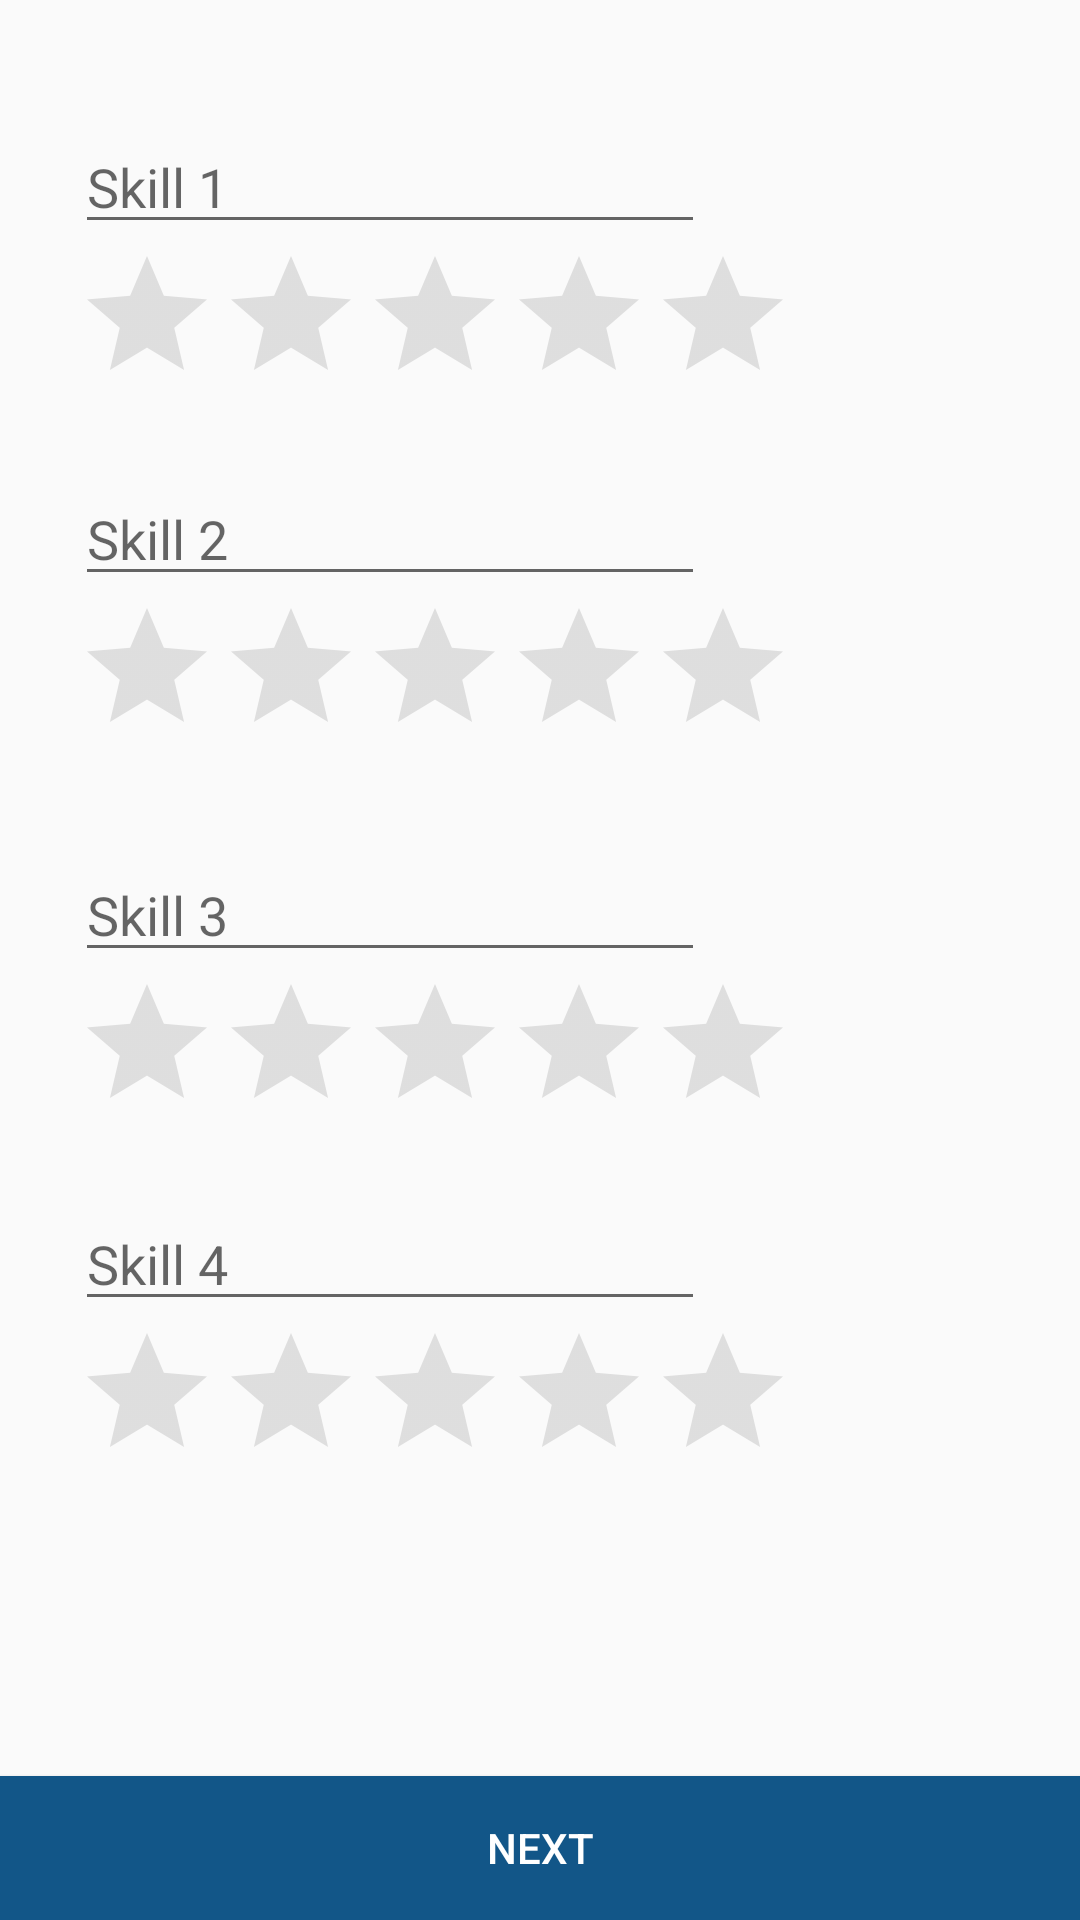

Here is an Android app screen rendered from its layout file. Give the layout XML and the strings, colors and styles it references.
<!-- AndroidManifest.xml: application theme MyMaterialTheme -->
<!-- res/layout/skill_fragment.xml -->
<?xml version="1.0" encoding="utf-8"?>
<ScrollView xmlns:android="http://schemas.android.com/apk/res/android"
    android:id="@+id/scrollView"
    android:layout_width="match_parent"
    android:layout_height="match_parent"
    android:fillViewport="true">
<RelativeLayout
    android:layout_width="match_parent"
    android:layout_height="wrap_content"
    android:orientation="vertical">


    <EditText
        android:id="@+id/skill1"
        android:layout_width="wrap_content"
        android:layout_height="wrap_content"
        android:layout_alignParentLeft="true"
        android:layout_alignParentStart="true"
        android:layout_alignParentTop="true"
        android:layout_marginLeft="25dp"
        android:layout_marginStart="25dp"
        android:layout_marginTop="40dp"
        android:ems="10"
        android:inputType="textPersonName"
        android:hint="@string/skill_1"/>

    <RatingBar
        android:theme="@style/RatingBar"
        android:id="@+id/ratingBar1"
        android:layout_width="wrap_content"
        android:layout_height="wrap_content"
        android:layout_below="@+id/skill1"
        android:layout_alignLeft="@+id/skill1"
        android:layout_alignStart="@+id/skill1" />
    <EditText
        android:id="@+id/skill2"
        android:layout_width="wrap_content"
        android:layout_height="wrap_content"
        android:layout_marginTop="19dp"
        android:ems="10"
        android:inputType="textPersonName"
        android:hint="@string/skill_2"
        android:layout_below="@+id/ratingBar1"
        android:layout_alignLeft="@+id/ratingBar1"
        android:layout_alignStart="@+id/ratingBar1" />

    <RatingBar
        android:theme="@style/RatingBar"
        android:id="@+id/ratingBar2"
        android:layout_width="wrap_content"
        android:layout_height="wrap_content"
        android:layout_below="@+id/skill2"
        android:layout_alignLeft="@+id/skill2"
        android:layout_alignStart="@+id/skill2" />
    <EditText
        android:id="@+id/skill3"
        android:layout_width="wrap_content"
        android:layout_height="wrap_content"
        android:layout_marginTop="27dp"
        android:ems="10"
        android:inputType="textPersonName"
        android:hint="@string/skill_3"
        android:layout_below="@+id/ratingBar2"
        android:layout_alignLeft="@+id/ratingBar2"
        android:layout_alignStart="@+id/ratingBar2" />

    <RatingBar
        android:theme="@style/RatingBar"
        android:id="@+id/ratingBar3"
        android:layout_width="wrap_content"
        android:layout_height="wrap_content"
        android:layout_below="@+id/skill3"
        android:layout_alignLeft="@+id/skill3"
        android:layout_alignStart="@+id/skill3" />
    <EditText
        android:id="@+id/skill4"
        android:layout_width="wrap_content"
        android:layout_height="wrap_content"
        android:layout_marginTop="18dp"
        android:ems="10"
        android:inputType="textPersonName"
        android:hint="@string/skill_4"
        android:layout_below="@+id/ratingBar3"
        android:layout_alignLeft="@+id/ratingBar3"
        android:layout_alignStart="@+id/ratingBar3" />

    <RatingBar
        android:theme="@style/RatingBar"
        android:id="@+id/ratingBar4"
        android:layout_width="wrap_content"
        android:layout_height="wrap_content"
        android:layout_below="@+id/skill4"
        android:layout_alignLeft="@+id/skill4"
        android:layout_alignStart="@+id/skill4" />

    <Button
        android:id="@+id/btn_next3"
        android:layout_width="fill_parent"
        android:layout_height="wrap_content"
        android:background="@color/colorPrimary"
        android:text="@string/next"
        android:textColor="@android:color/white"
        android:layout_alignParentBottom="true"
        android:layout_alignParentRight="true"
        android:layout_alignParentEnd="true" />

</RelativeLayout>
    </ScrollView>
<!-- resources referenced by this layout -->
<resources>
  <color name="colorPrimary">#125688</color>
  <string name="next">Next</string>
  <string name="skill_1">Skill 1</string>
  <string name="skill_2">Skill 2</string>
  <string name="skill_3">Skill 3</string>
  <string name="skill_4">Skill 4</string>
  <style name="RatingBar" parent="Theme.AppCompat">
          <item name="colorControlNormal">@color/grey</item>
          <item name="colorControlActivated">@color/colorPrimaryDark</item>
      </style>
  <style name="MyMaterialTheme" parent="MyMaterialTheme.Base">
  
      </style>
  <color name="grey">#9E9E9E</color>
  <color name="colorPrimaryDark">#125688</color>
  <style name="MyMaterialTheme.Base" parent="Theme.AppCompat.Light.DarkActionBar">
          <item name="windowNoTitle">true</item>
          <item name="windowActionBar">false</item>
          <item name="colorPrimary">@color/colorPrimary</item>
          <item name="colorPrimaryDark">@color/colorPrimaryDark</item>
          <item name="colorAccent">@color/colorAccent</item>
      </style>
  <color name="colorAccent">#c8e8ff</color>
</resources>
